The GitHub repository IPCLab-NEAU/Fine-grained-weed-recognition contains a labelled image folder "Fine-grained-weed-recognition" with 8 categories: abutilon, amaranthus, chenopodium, cirsium, cyperus, descurainia, maize, portulaca. Examples follow, each with its label.

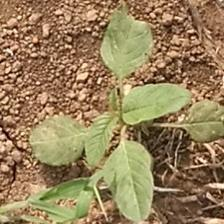
Label: amaranthus

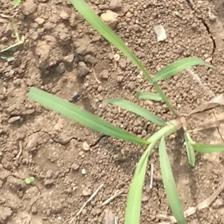
Label: cyperus

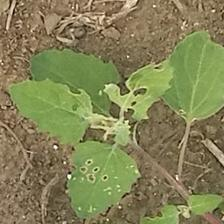
Label: chenopodium

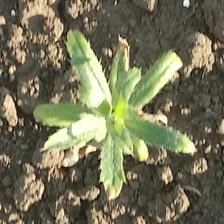
Label: cirsium

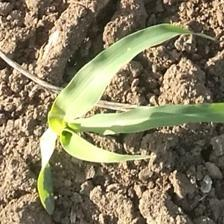
Label: maize

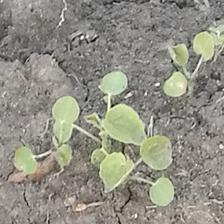
Label: abutilon
